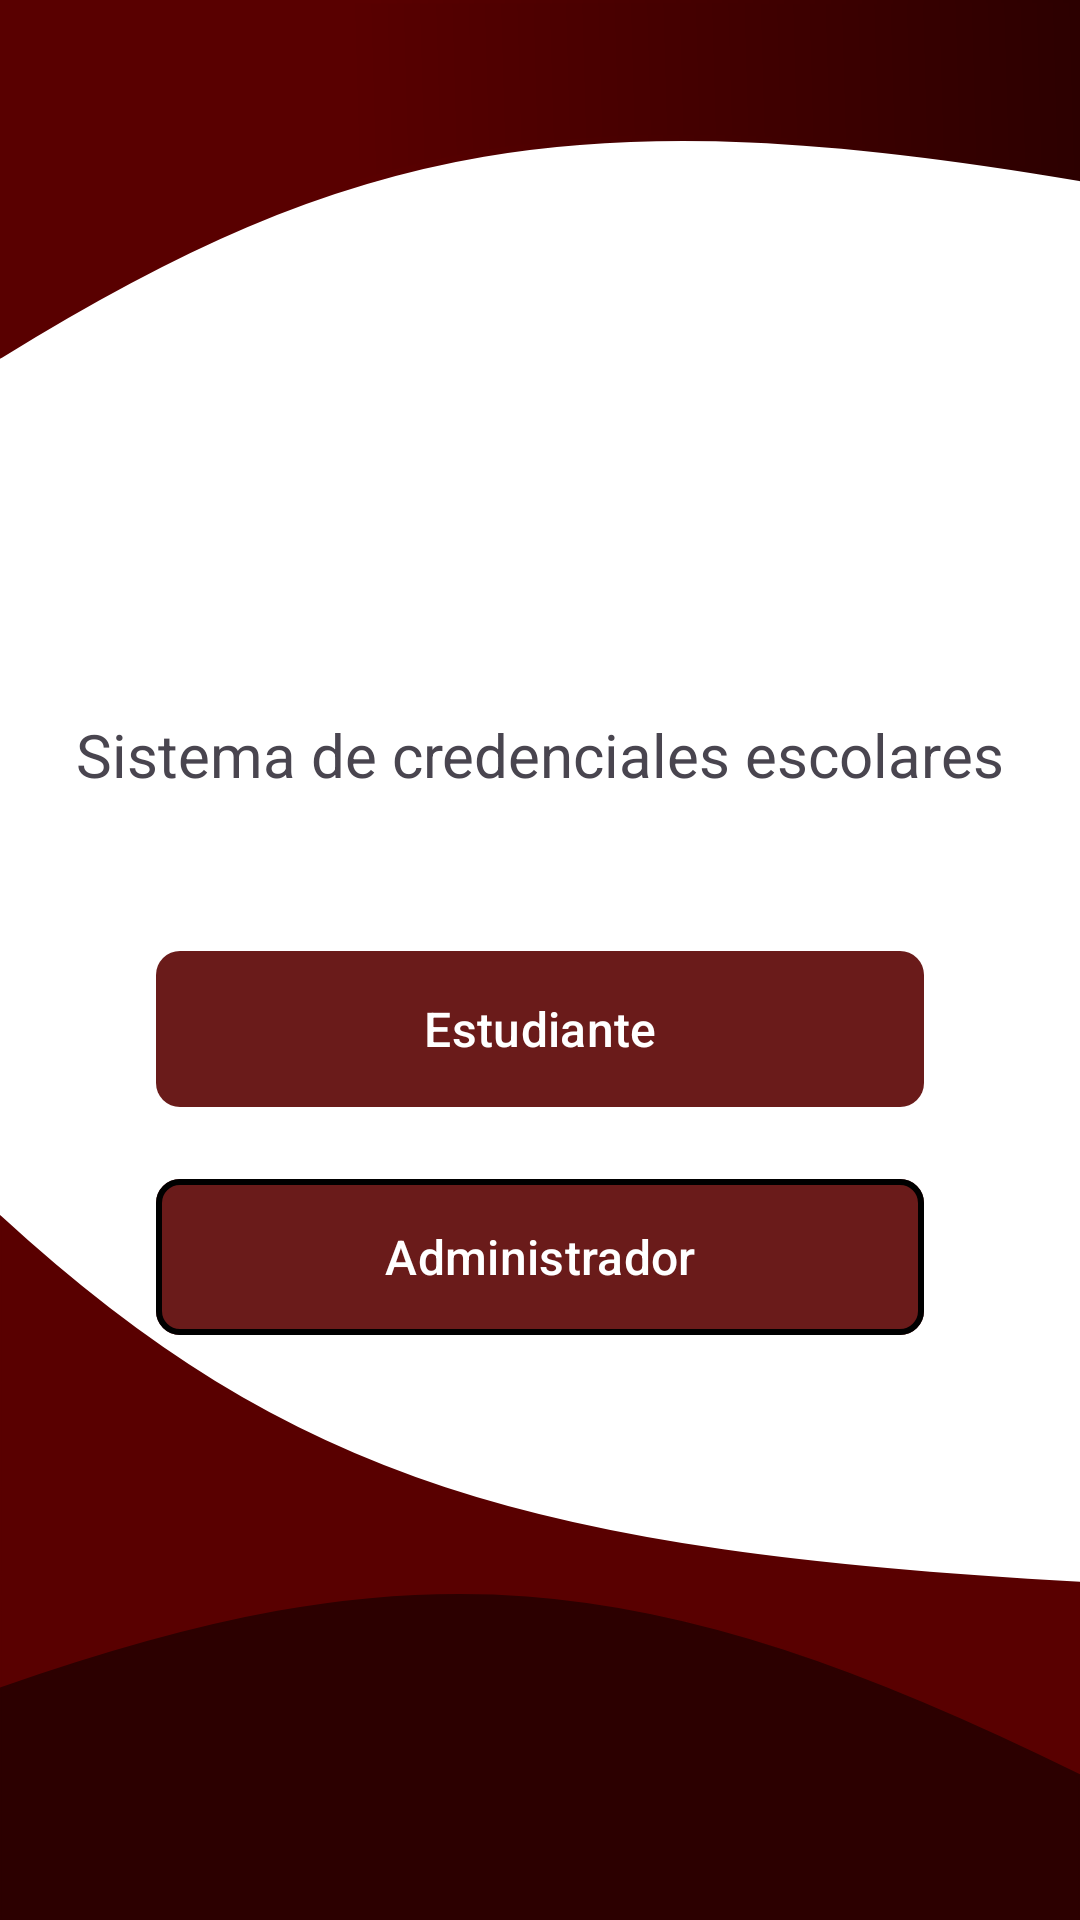

Android layout source for this screen:
<!-- AndroidManifest.xml: application theme Theme.CREDENCIALES -->
<!-- res/layout/activity_main.xml -->
<?xml version="1.0" encoding="utf-8"?>
<androidx.constraintlayout.widget.ConstraintLayout
    xmlns:android="http://schemas.android.com/apk/res/android"
    xmlns:app="http://schemas.android.com/apk/res-auto"
    android:layout_width="match_parent"
    android:layout_height="match_parent"
    android:background="@drawable/background_main"
    android:padding="20dp">

    <ImageView
        android:id="@+id/logo"
        android:layout_width="150dp"
        android:layout_height="150dp"
        android:layout_marginTop="60dp"
        android:src="@drawable/logo_upt"
        app:layout_constraintEnd_toEndOf="parent"
        app:layout_constraintStart_toStartOf="parent"
        app:layout_constraintTop_toTopOf="parent" />



    <TextView
        android:id="@+id/tvSubtitulo"
        android:layout_width="wrap_content"
        android:layout_height="wrap_content"
        android:layout_marginTop="8dp"
        android:text="Sistema de credenciales escolares"
        android:textSize="20sp"
        app:layout_constraintEnd_toEndOf="parent"
        app:layout_constraintStart_toStartOf="parent"
        app:layout_constraintTop_toBottomOf="@id/logo" />

    <com.google.android.material.button.MaterialButton
        android:id="@+id/btnEstudiante"
        android:layout_width="0dp"
        android:layout_height="60dp"
        android:layout_marginStart="32dp"
        android:layout_marginEnd="32dp"
        android:layout_marginTop="48dp"
        android:text="Estudiante"
        android:textColor="#FFFFFF"
        android:textSize="16sp"
        app:cornerRadius="8dp"
        app:elevation="4dp"
        app:layout_constraintEnd_toEndOf="parent"
        app:layout_constraintStart_toStartOf="parent"
        app:layout_constraintTop_toBottomOf="@id/tvSubtitulo" />

    <com.google.android.material.button.MaterialButton
        android:id="@+id/btnAdmin"
        android:layout_width="0dp"
        android:layout_height="60dp"
        android:layout_marginStart="32dp"
        android:layout_marginEnd="32dp"
        android:layout_marginTop="16dp"
        android:text="Administrador"
        android:textSize="16sp"
        app:cornerRadius="8dp"
        app:strokeWidth="2dp"
        app:layout_constraintEnd_toEndOf="parent"
        app:layout_constraintStart_toStartOf="parent"
        app:layout_constraintTop_toBottomOf="@id/btnEstudiante" />

</androidx.constraintlayout.widget.ConstraintLayout>
<!-- resources referenced by this layout -->
<resources>
  <!-- drawable background_main (drawable) -->
  <vector xmlns:android="http://schemas.android.com/apk/res/android"
      xmlns:aapt="http://schemas.android.com/aapt"
      android:width="412dp"
      android:height="917dp"
      android:viewportWidth="412"
      android:viewportHeight="917">
    <group>
      <clip-path
          android:pathData="M0,0h412v917h-412z"/>
      <path
          android:pathData="M0,0h412v917h-412z"
          android:fillColor="#ffffff"/>
      <path
          android:strokeWidth="1"
          android:pathData="M412,756C204.86,741.54 110.39,708.18 0,581V807C167.37,736.43 257.27,749.82 412,849V756Z"
          android:fillColor="#590000"
          android:strokeColor="#590000"/>
      <path
          android:strokeWidth="1"
          android:pathData="M412,848V916.5H0V806.5C154.34,738.71 244.27,744.3 412,848Z"
          android:fillColor="#2C0000"
          android:strokeColor="#2C0000"/>
      <path
          android:pathData="M412,85C221.42,44.25 132.78,66.65 0,169.5V-0H412V85Z"
          android:strokeWidth="3">
        <aapt:attr name="android:fillColor">
          <gradient
              android:startX="2.5"
              android:startY="57"
              android:endX="412"
              android:endY="47.5"
              android:type="linear">
            <item android:offset="0.32" android:color="#FF590000"/>
            <item android:offset="1" android:color="#FF2C0000"/>
          </gradient>
        </aapt:attr>
        <aapt:attr name="android:strokeColor">
          <gradient
              android:startX="-0"
              android:startY="58"
              android:endX="409.5"
              android:endY="51"
              android:type="linear">
            <item android:offset="0.35" android:color="#FF590000"/>
            <item android:offset="1" android:color="#FF2C0000"/>
          </gradient>
        </aapt:attr>
      </path>
    </group>
  </vector>
  <style name="Theme.CREDENCIALES" parent="Base.Theme.CREDENCIALES" />
  <style name="Base.Theme.CREDENCIALES" parent="Theme.Material3.DayNight.NoActionBar">
          <item name="colorPrimary">@color/guinda</item>
          <item name="colorOnPrimary">@color/blanco</item>
          <item name="colorSecondary">@color/verde</item>
          <item name="android:statusBarColor">@color/guinda_dark</item>
      </style>
  <color name="guinda">#6A1B1A</color>
  <color name="blanco">#FFFFFF</color>
  <color name="verde">#1B5E20</color>
  <color name="guinda_dark">#4E0F0F</color>
</resources>
